Run: headless pygame with SDL's dummy video driver; simulated clock (each Clock.tick advances the game by its frame time, no real sleeping); random seed 0; keys injected as events and as key.get_pressed() state; mouse plan: one left click at the window centre at the start of phase 2, then a move to the lower-right quarter at the start of phase 3.
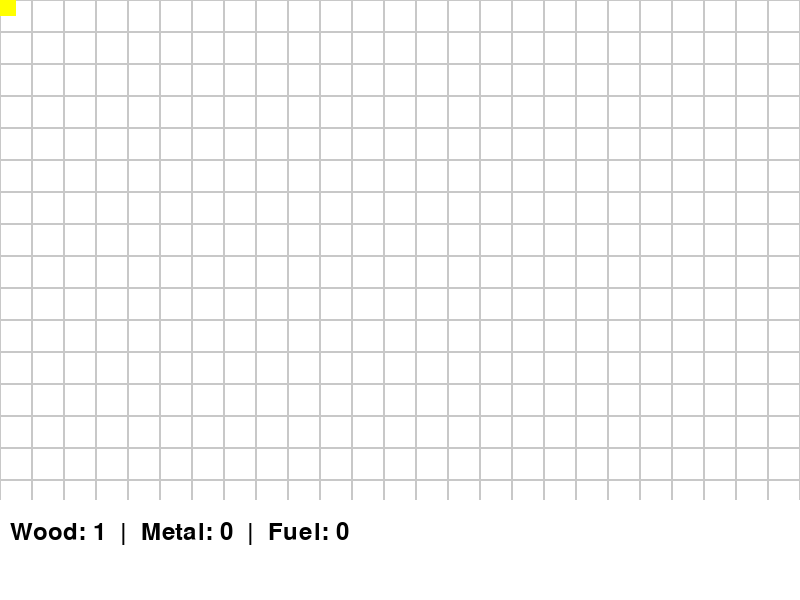
Frame 1 of 4 · flips 1–60 · no input
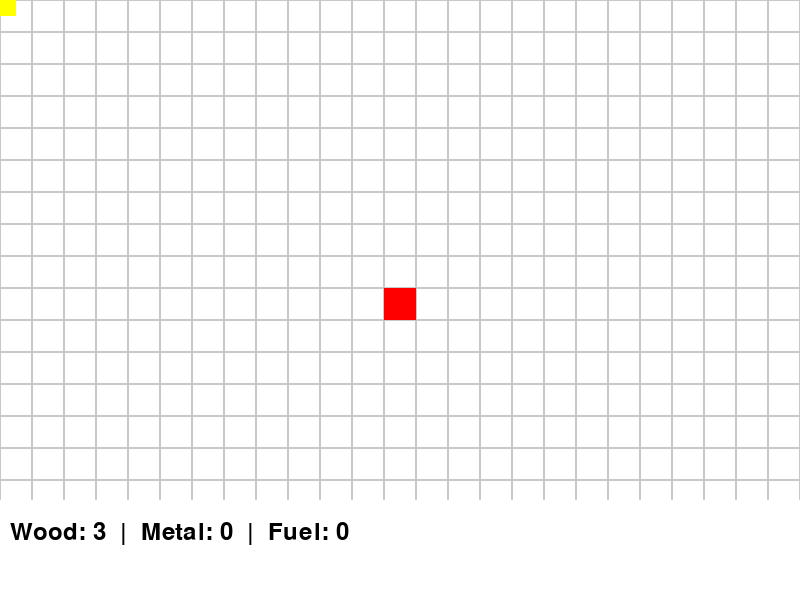
Frame 2 of 4 · flips 61–180 · clicked the window centre · tapped SPACE, RETURN · held RIGHT (→), D
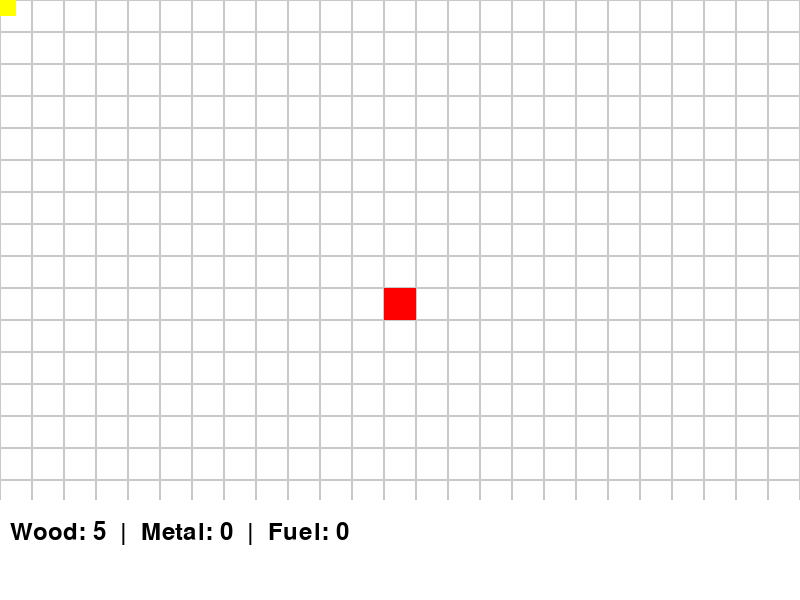
Frame 3 of 4 · flips 181–300 · moved the mouse to the lower-right quarter · held DOWN (↓), S
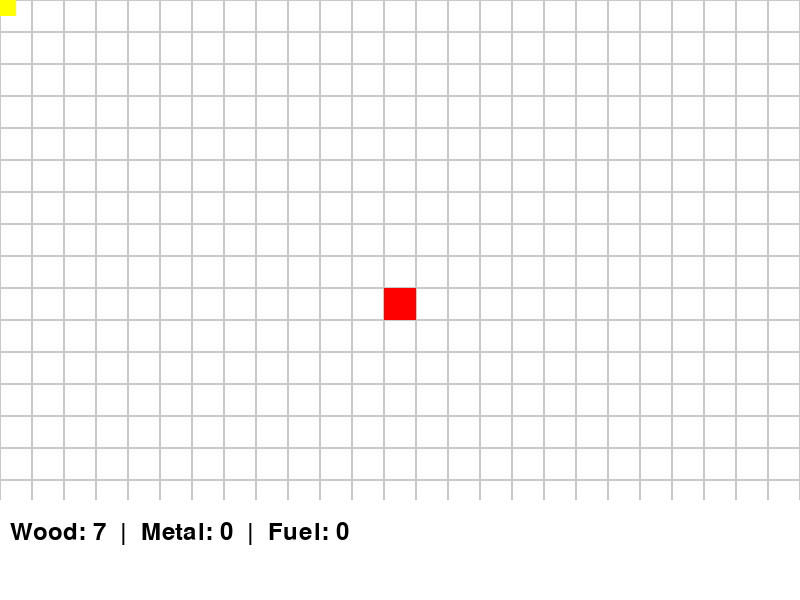
Frame 4 of 4 · flips 301–420 · held LEFT (←), A, UP (↑), W

The pygame program that drew these frames:

import pygame
import sys

# Initialize Pygame
pygame.init()

# Screen Dimensions
SCREEN_WIDTH = 800
SCREEN_HEIGHT = 600
TILE_SIZE = 32

# Colors
WHITE = (255, 255, 255)
GRAY = (200, 200, 200)
BLACK = (0, 0, 0)
GREEN = (0, 255, 0)
BLUE = (0, 0, 255)
RED = (255, 0, 0)
YELLOW = (255, 255, 0)

#Mouse
LMB = 1
RMB = 3

# Setup the Screen
screen = pygame.display.set_mode((SCREEN_WIDTH, SCREEN_HEIGHT))
pygame.display.set_caption("Logistics Management Simulator")

# Fonts
font = pygame.font.Font(None, 36)

# Clock for FPS
clock = pygame.time.Clock()

# Game States
game_state = "playing"
selected_facility = None
selected_source = None
selected_destination = None

# Facility Types
FACILITIES = {
    "warehouse": {"color": GREEN, "capacity": 50, "level": 1},
    "factory": {"color": BLUE, "capacity": 30, "level": 1, "production": {"wood": 1}},
    "depot": {"color": RED, "capacity": 20, "level": 1},
}

# Vehicles
vehicles = []
VEHICLE_SPEED = 2

# Map Dimensions (Grid)
GRID_WIDTH = SCREEN_WIDTH // TILE_SIZE
GRID_HEIGHT = SCREEN_HEIGHT // TILE_SIZE

# Map Data (Grid)
grid = [[None for _ in range(GRID_HEIGHT)] for _ in range(GRID_WIDTH)]

# Resources
resources = {"wood": 0, "metal": 0, "fuel": 0}
resource_production = {"wood": 1, "metal": 0, "fuel": 0}

# Functions
def draw_grid():
    """Draw the grid for the map."""
    for x in range(0, SCREEN_WIDTH, TILE_SIZE):
        for y in range(0, SCREEN_HEIGHT, TILE_SIZE):
            pygame.draw.rect(screen, GRAY, (x, y, TILE_SIZE, TILE_SIZE), 1)

def draw_facilities():
    """Render facilities on the map."""
    for x in range(GRID_WIDTH):
        for y in range(GRID_HEIGHT):
            if grid[x][y] is not None:
                facility = grid[x][y]
                pygame.draw.rect(
                    screen,
                    FACILITIES[facility]["color"],
                    (x * TILE_SIZE, y * TILE_SIZE, TILE_SIZE, TILE_SIZE),
                )

def place_facility(facility_type, grid_x, grid_y):
    """Place a facility on the grid."""
    if grid[grid_x][grid_y] is None:
        grid[grid_x][grid_y] = facility_type
        print(f"Placed {facility_type} at ({grid_x}, {grid_y})")

def draw_vehicles():
    """Draw vehicles on the screen."""
    for vehicle in vehicles:
        pygame.draw.rect(
            screen, YELLOW, (vehicle["x"], vehicle["y"], TILE_SIZE // 2, TILE_SIZE // 2)
        )

def update_vehicles():
    """Update vehicle positions."""
    for vehicle in vehicles:
        if vehicle["route"]:
            target_x, target_y = vehicle["route"][0]
            target_x *= TILE_SIZE
            target_y *= TILE_SIZE
            dx, dy = target_x - vehicle["x"], target_y - vehicle["y"]

            # Move vehicle toward the target
            if abs(dx) > VEHICLE_SPEED:
                vehicle["x"] += VEHICLE_SPEED if dx > 0 else -VEHICLE_SPEED
            elif abs(dy) > VEHICLE_SPEED:
                vehicle["y"] += VEHICLE_SPEED if dy > 0 else -VEHICLE_SPEED
            else:
                # Reached the target
                vehicle["route"].pop(0)
                if not vehicle["route"]:
                    vehicle["task"] = None  # Task completed

def assign_vehicle(source, destination):
    """Assign a vehicle to transport resources between two facilities."""
    for vehicle in vehicles:
        if vehicle["task"] is None:
            vehicle["route"] = [source, destination]
            vehicle["task"] = "transport"
            print(f"Vehicle assigned from {source} to {destination}")
            break

def upgrade_facility(grid_x, grid_y):
    """Upgrade a facility to increase its capacity."""
    facility = grid[grid_x][grid_y]
    if facility:
        FACILITIES[facility]["level"] += 1
        FACILITIES[facility]["capacity"] += 10
        print(f"{facility} at ({grid_x}, {grid_y}) upgraded to level {FACILITIES[facility]['level']}!")

def update_resources():
    """Update resources based on facility production."""
    global resources
    for facility_type, data in FACILITIES.items():
        if "production" in data:
            for resource, amount in data["production"].items():
                resources[resource] += amount * data["level"]

def draw_ui():
    """Draw the UI for resources."""
    pygame.draw.rect(screen, WHITE, (0, SCREEN_HEIGHT - 100, SCREEN_WIDTH, 100))
    ui_text = f"Wood: {resources['wood']}  |  Metal: {resources['metal']}  |  Fuel: {resources['fuel']}"
    text = font.render(ui_text, True, BLACK)
    screen.blit(text, (10, SCREEN_HEIGHT - 80))

# Main Game Loop
def game_loop():
    global selected_facility, selected_source, selected_destination

    # Add one vehicle at start
    vehicles.append({"x": 0, "y": 0, "route": [], "task": None})

    running = True
    while running:
        screen.fill(WHITE)

        for event in pygame.event.get():
            if event.type == pygame.QUIT:
                running = False
                pygame.quit()
                sys.exit()

            # Mouse Click for Placing Facility or Upgrading
            if event.type == pygame.MOUSEBUTTONDOWN:
                if event.button == LMB:
                    mouse_x, mouse_y = pygame.mouse.get_pos()
                    grid_x, grid_y = mouse_x // TILE_SIZE, mouse_y // TILE_SIZE
                    if selected_facility is not None:
                        place_facility(selected_facility, grid_x, grid_y)
                    elif event.button == 3:  # Right-click to upgrade
                        upgrade_facility(grid_x, grid_y)

            # Key Press to Select Facility or Assign Vehicle
            if event.type == pygame.KEYDOWN:
                if event.key == pygame.K_w:
                    selected_facility = "warehouse"
                elif event.key == pygame.K_f:
                    selected_facility = "factory"
                elif event.key == pygame.K_d:
                    selected_facility = "depot"
                elif event.key == pygame.K_v:
                    if selected_source and selected_destination:
                        assign_vehicle(selected_source, selected_destination)
                        selected_source, selected_destination = None, None

        # Update resources and vehicles
        if pygame.time.get_ticks() % 1000 < 16:  # ~60 FPS
            update_resources()
        update_vehicles()

        # Draw game elements
        draw_grid()
        draw_facilities()
        draw_vehicles()
        draw_ui()

        pygame.display.flip()
        clock.tick(60)

# Run the Game
game_loop()
